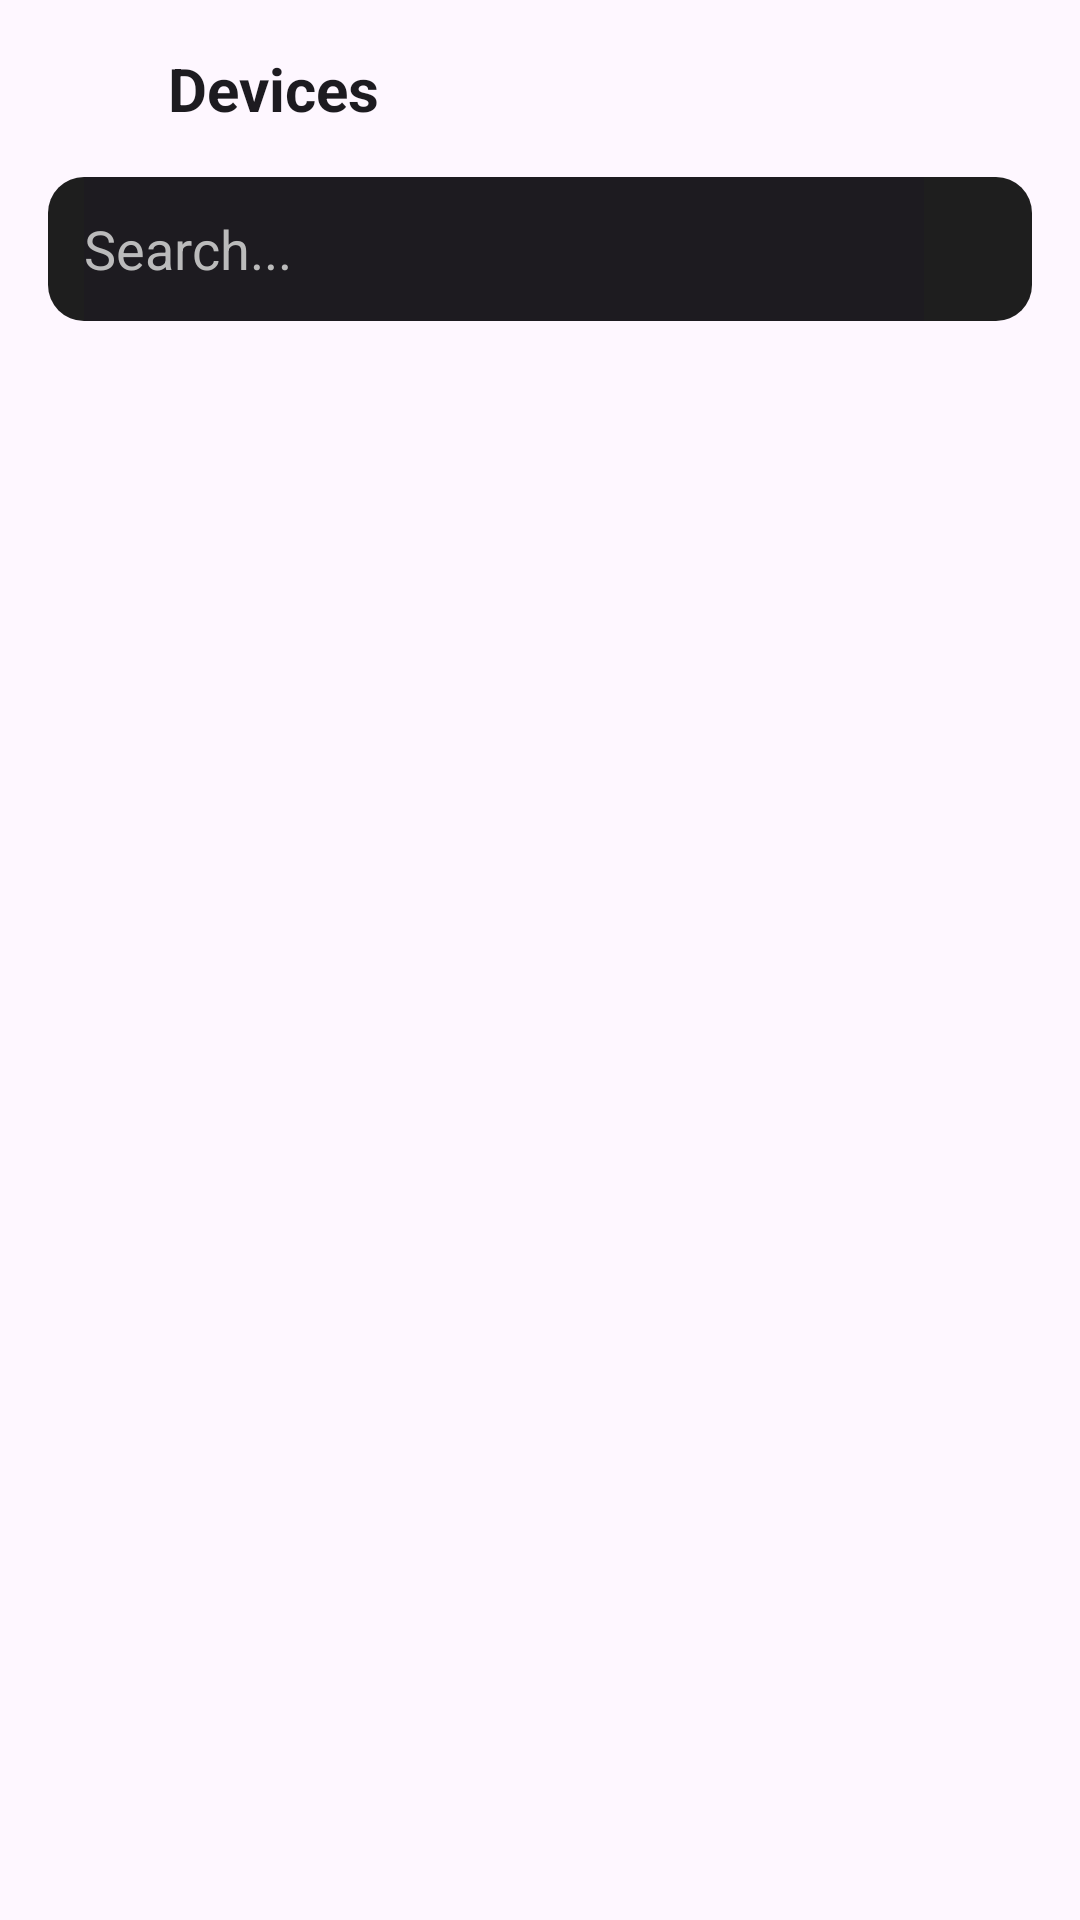

Reconstruct the res/layout file that produces this screen, plus the resources it refers to.
<!-- AndroidManifest.xml: application theme Theme.Sentri -->
<!-- res/layout/activity_device_list.xml -->
<?xml version="1.0" encoding="utf-8"?>
<LinearLayout xmlns:android="http://schemas.android.com/apk/res/android"
    xmlns:app="http://schemas.android.com/apk/res-auto"
    android:layout_width="match_parent"
    android:layout_height="match_parent"
    android:fitsSystemWindows="true"
    android:orientation="vertical"
    android:padding="16dp"
    android:background="?attr/colorSurface">

    
    <LinearLayout
        android:layout_width="match_parent"
        android:layout_height="wrap_content"
        android:orientation="horizontal"
        android:gravity="center_vertical">

        <ImageView
            android:id="@+id/ivBack"
            android:layout_width="24dp"
            android:layout_height="24dp"
            android:src="@drawable/arrow_back"
            android:tint="#FFFFFF" />

        <TextView
            android:layout_width="wrap_content"
            android:layout_height="wrap_content"
            android:text="Devices"
            android:textSize="20sp"
            android:textStyle="bold"
            android:textColor="?attr/colorOnSurface"
            android:layout_marginStart="16dp" />
    </LinearLayout>

    
    <LinearLayout
        android:layout_width="match_parent"
        android:layout_height="48dp"
        android:layout_marginTop="16dp"
        android:background="@drawable/bg_search"
        android:orientation="horizontal"
        android:paddingHorizontal="12dp"
        android:gravity="center_vertical">

        <EditText
            android:id="@+id/etSearch"
            android:layout_width="0dp"
            android:layout_height="match_parent"
            android:layout_weight="1"
            android:hint="Search..."
            android:textColor="?attr/colorOnSurface"
            android:textColorHint="#BBBBBB"
            android:background="?attr/colorOnSurface" />

        <ImageView
            android:layout_width="24dp"
            android:layout_height="24dp"
            android:src="@drawable/ic_search"
            android:tint="?attr/colorOnSurface" />
    </LinearLayout>

    
    <androidx.recyclerview.widget.RecyclerView
        android:id="@+id/recyclerDevices"
        android:layout_width="match_parent"
        android:layout_height="match_parent"
        android:layout_marginTop="16dp" />
</LinearLayout>
<!-- resources referenced by this layout -->
<resources>
  <!-- drawable bg_search (drawable) -->
  <shape xmlns:android="http://schemas.android.com/apk/res/android" android:shape="rectangle">
      <solid android:color="#1E1E1E"/>
      <corners android:radius="12dp"/>
  </shape>
  <style name="Theme.Sentri" parent="Base.Theme.Sentri" />
  <style name="Base.Theme.Sentri" parent="Theme.Material3.DayNight.NoActionBar">
          
          
      </style>
</resources>
